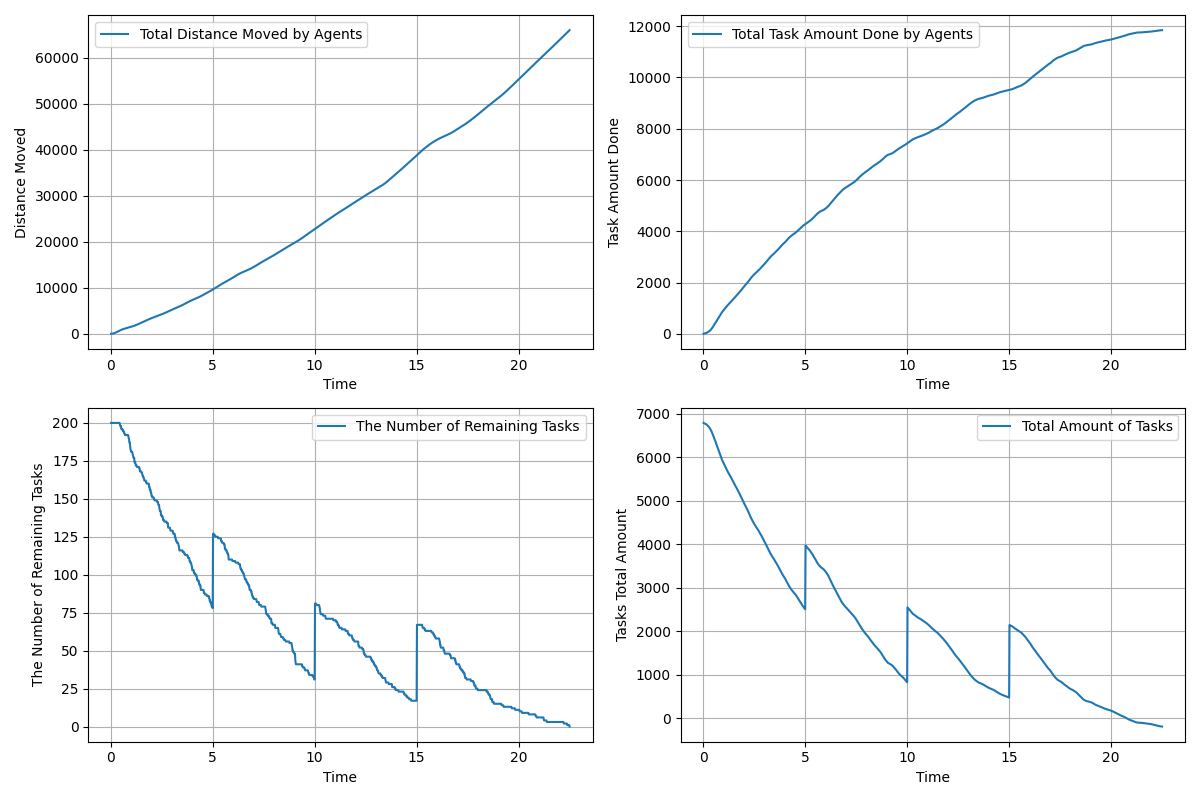

Values plotted in this chart, from the file beside it:
time, agents_total_distance_moved, agents_total_task_amount_done, remaining_tasks, tasks_total_amount_left
0.01667, 3.0, 0.0, 200, 6789
0.03333, 7.339, 4.0, 200, 6785
0.05, 14.27, 6.0, 200, 6783
0.06667, 23.59, 10.0, 200, 6779
0.08333, 35.39, 14.0, 200, 6775
0.1, 49.69, 18.0, 200, 6771
0.1167, 66.59, 22.0, 200, 6767
0.1333, 86.16, 27.0, 200, 6762
0.15, 108.4, 33.0, 200, 6756
0.1667, 133.3, 40.0, 200, 6749
0.1833, 160.7, 47.0, 200, 6742
0.2, 190.5, 54.0, 200, 6735
0.2167, 222.7, 61.0, 200, 6728
0.2333, 257, 69.0, 200, 6720
0.25, 293.2, 77.0, 200, 6712
0.2667, 330.9, 87.0, 200, 6702
0.2833, 369.7, 97.0, 200, 6692
0.3, 409.3, 107.0, 200, 6682
0.3167, 449, 119.0, 200, 6670
0.3333, 488.7, 131.0, 200, 6658
0.35, 527.9, 144.0, 200, 6645
0.3667, 566.5, 157.0, 200, 6632
0.3833, 604.6, 171.0, 200, 6618
0.4, 642, 187.0, 200, 6602
0.4167, 678.6, 205.0, 200, 6584
0.4333, 714.2, 224.0, 200, 6565
0.45, 749, 244.0, 199, 6545
0.4667, 782.6, 264.0, 198, 6525
0.4833, 815.1, 283.0, 198, 6506
0.5, 846.5, 303.0, 198, 6486
0.5167, 876.6, 324.0, 196, 6465
0.5333, 905.6, 343.0, 196, 6446
0.55, 933.3, 363.0, 196, 6426
0.5667, 960, 384.0, 196, 6405
0.5833, 985.8, 407.0, 195, 6382
0.6, 1011, 429.0, 195, 6360
0.6167, 1035, 451.0, 195, 6338
0.6333, 1058, 473.0, 194, 6316
0.65, 1081, 495.0, 194, 6294
0.6667, 1104, 518.0, 193, 6271
0.6833, 1126, 540.0, 193, 6249
0.7, 1147, 562.0, 192, 6227
0.7167, 1168, 583.0, 192, 6206
0.7333, 1189, 604.0, 192, 6185
0.75, 1210, 625.0, 192, 6164
0.7667, 1231, 647.0, 192, 6142
0.7833, 1251, 669.0, 192, 6120
0.8, 1271, 691.0, 192, 6098
0.8167, 1292, 713.0, 192, 6076
0.8333, 1312, 735.0, 192, 6054
0.85, 1332, 757.0, 192, 6032
0.8667, 1352, 779.0, 191, 6010
0.8833, 1373, 800.0, 190, 5989
0.9, 1393, 820.0, 189, 5969
0.9167, 1413, 839.0, 187, 5950
0.9333, 1433, 857.0, 187, 5932
0.95, 1453, 876.0, 185, 5913
0.9667, 1474, 893.0, 183, 5896
0.9833, 1495, 908.0, 182, 5881
1, 1516, 924.0, 181, 5865
... 1,290 more rows
